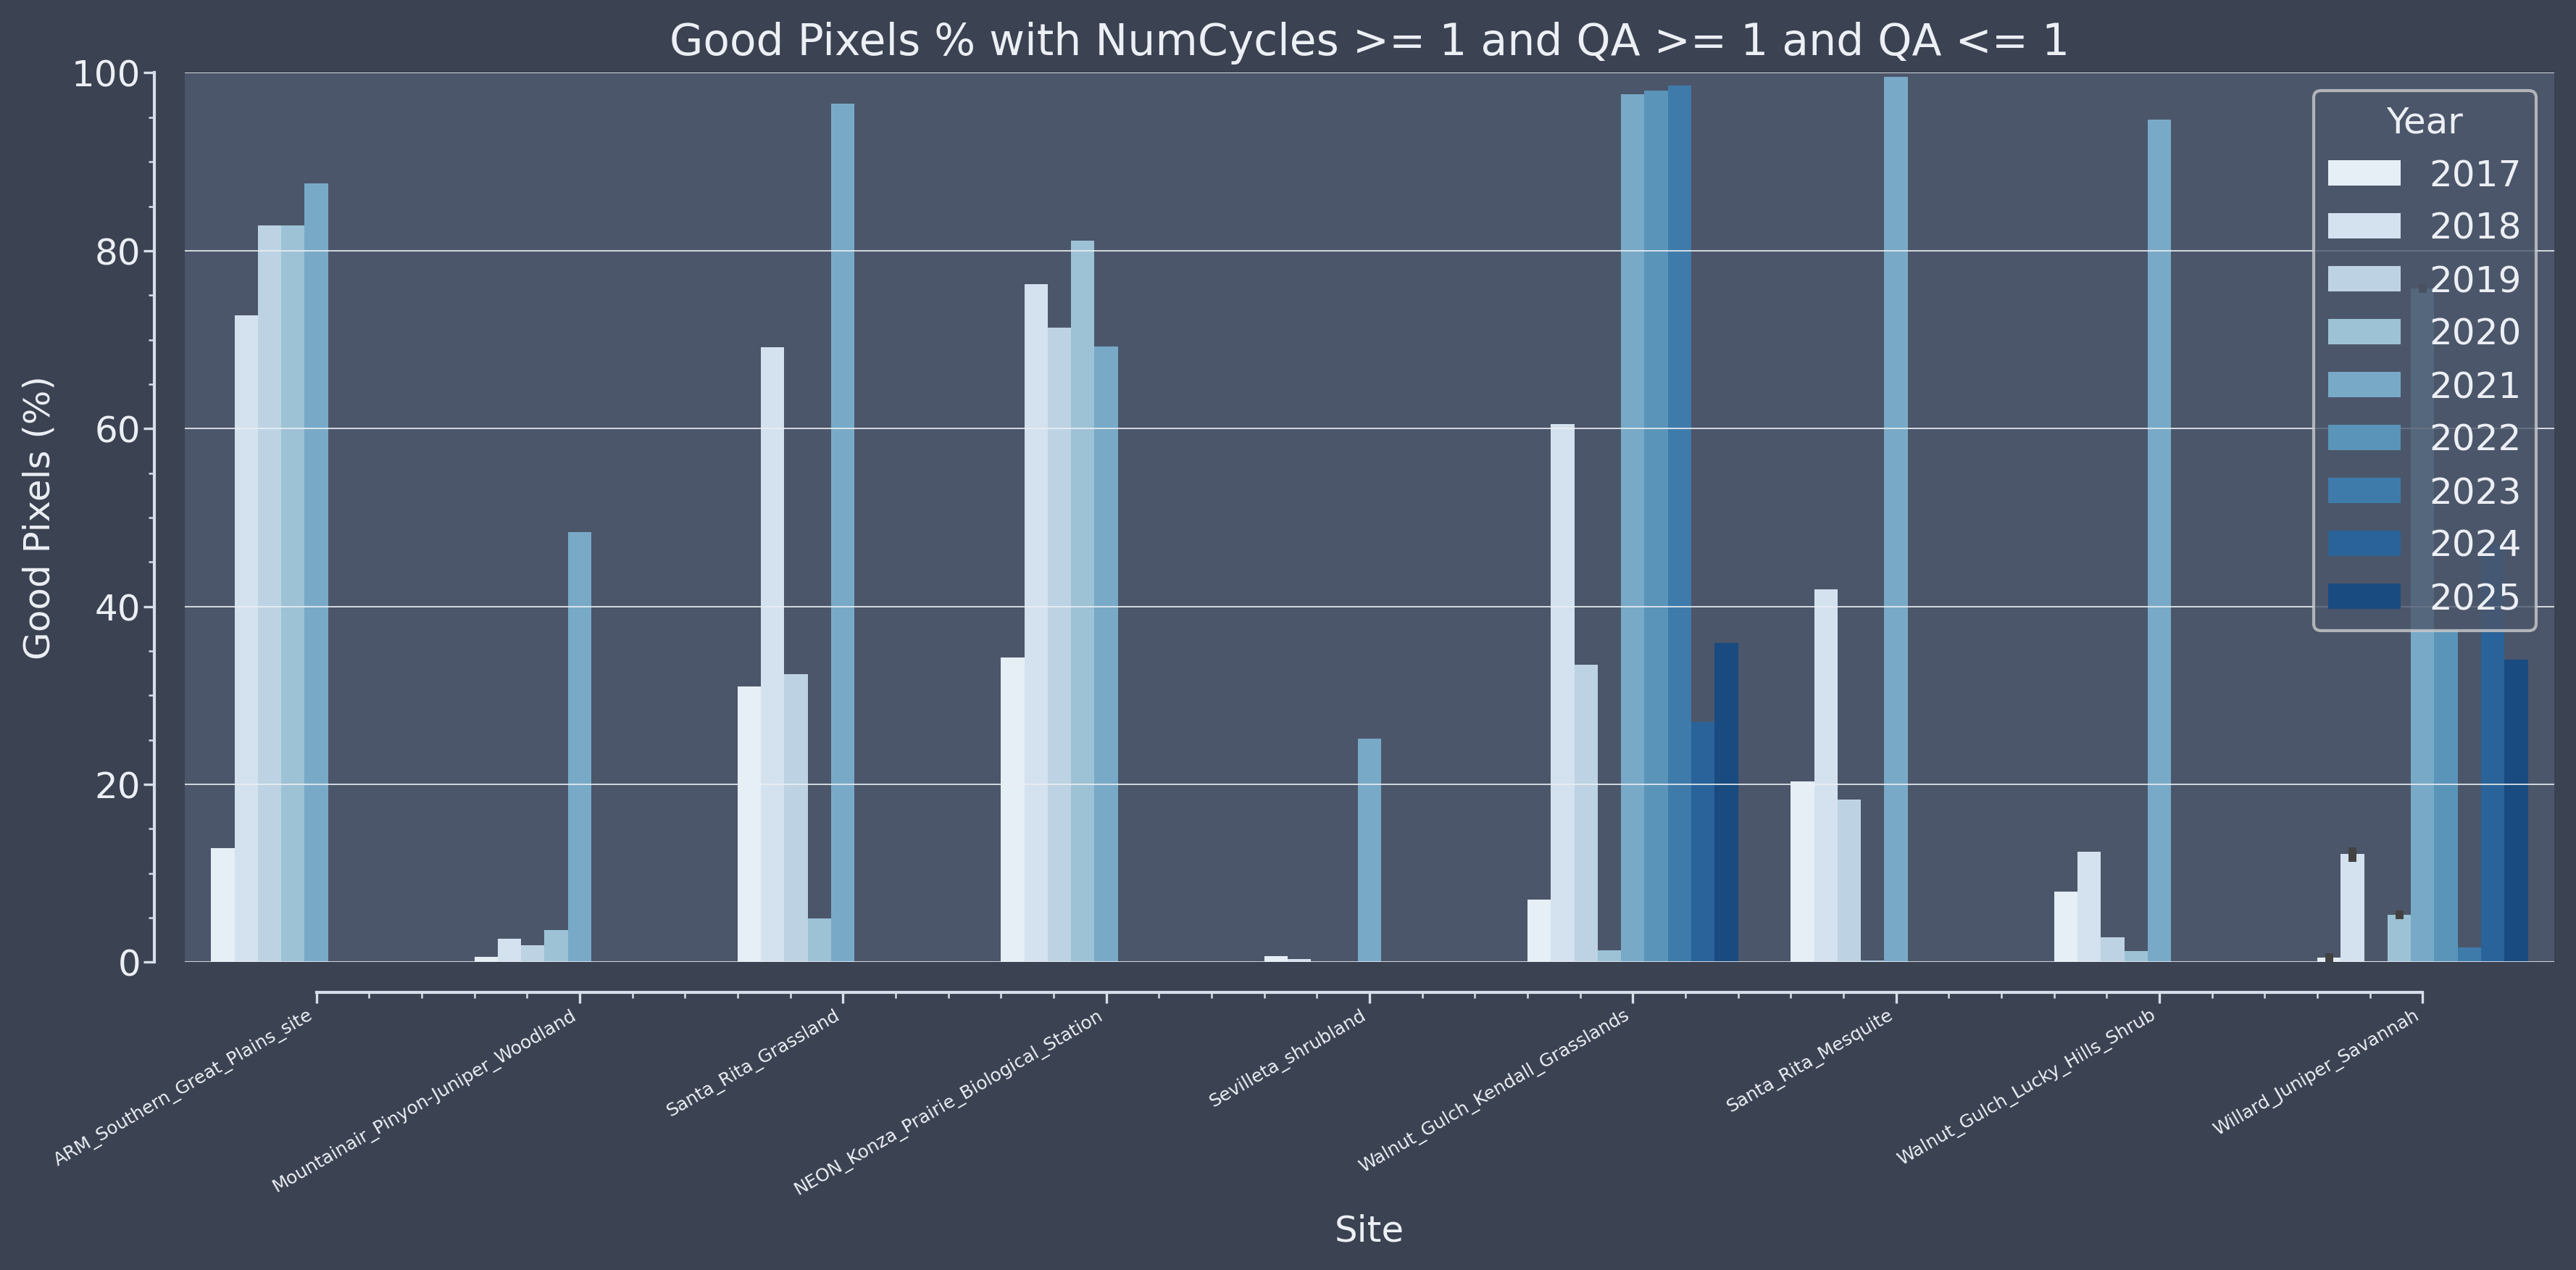

Source data for this figure (header and first rows):
file, site, year, good_pixels, total_pixels, percent_good_pixels
/projectnb/modislc/users/fache/data/plan…, ARM_Southern_Great_Plains_site, 2017, 1423527, 11108889, 12.814%
/projectnb/modislc/users/fache/data/plan…, ARM_Southern_Great_Plains_site, 2018, 8077799, 11108889, 72.715%
/projectnb/modislc/users/fache/data/plan…, ARM_Southern_Great_Plains_site, 2019, 9203952, 11108889, 82.852%
/projectnb/modislc/users/fache/data/plan…, ARM_Southern_Great_Plains_site, 2020, 9200454, 11108889, 82.821%
/projectnb/modislc/users/fache/data/plan…, ARM_Southern_Great_Plains_site, 2021, 9731474, 11108889, 87.601%
/projectnb/modislc/users/fache/data/plan…, Mountainair_Pinyon-Juniper_Woodland, 2017, 68471, 11112222, 0.616%
/projectnb/modislc/users/fache/data/plan…, Mountainair_Pinyon-Juniper_Woodland, 2018, 291412, 11112222, 2.622%
/projectnb/modislc/users/fache/data/plan…, Mountainair_Pinyon-Juniper_Woodland, 2019, 208938, 11112222, 1.880%
/projectnb/modislc/users/fache/data/plan…, Mountainair_Pinyon-Juniper_Woodland, 2020, 405590, 11112222, 3.650%
/projectnb/modislc/users/fache/data/plan…, Mountainair_Pinyon-Juniper_Woodland, 2021, 5378824, 11112222, 48.405%
/projectnb/modislc/users/fache/data/plan…, NEON_Konza_Prairie_Biological_Station, 2017, 3810665, 11108889, 34.303%
/projectnb/modislc/users/fache/data/plan…, NEON_Konza_Prairie_Biological_Station, 2018, 8472430, 11108889, 76.267%
/projectnb/modislc/users/fache/data/plan…, NEON_Konza_Prairie_Biological_Station, 2019, 7928365, 11108889, 71.370%
/projectnb/modislc/users/fache/data/plan…, NEON_Konza_Prairie_Biological_Station, 2020, 9017236, 11108889, 81.171%
/projectnb/modislc/users/fache/data/plan…, NEON_Konza_Prairie_Biological_Station, 2021, 7687909, 11108889, 69.205%
/projectnb/modislc/users/fache/data/plan…, Santa_Rita_Grassland, 2017, 3445680, 11112222, 31.008%
/projectnb/modislc/users/fache/data/plan…, Santa_Rita_Grassland, 2018, 7682501, 11112222, 69.136%
/projectnb/modislc/users/fache/data/plan…, Santa_Rita_Grassland, 2019, 3598422, 11112222, 32.383%
/projectnb/modislc/users/fache/data/plan…, Santa_Rita_Grassland, 2020, 546793, 11112222, 4.921%
/projectnb/modislc/users/fache/data/plan…, Santa_Rita_Grassland, 2021, 10723405, 11112222, 96.501%
/projectnb/modislc/users/fache/data/plan…, Santa_Rita_Mesquite, 2017, 2256376, 11112222, 20.305%
/projectnb/modislc/users/fache/data/plan…, Santa_Rita_Mesquite, 2018, 4661363, 11112222, 41.948%
/projectnb/modislc/users/fache/data/plan…, Santa_Rita_Mesquite, 2019, 2031173, 11112222, 18.279%
/projectnb/modislc/users/fache/data/plan…, Santa_Rita_Mesquite, 2020, 20103, 11112222, 0.181%
/projectnb/modislc/users/fache/data/plan…, Santa_Rita_Mesquite, 2021, 11062573, 11112222, 99.553%
/projectnb/modislc/users/fache/data/plan…, Sevilleta_shrubland, 2017, 78967, 11108889, 0.711%
/projectnb/modislc/users/fache/data/plan…, Sevilleta_shrubland, 2018, 35653, 11108889, 0.321%
/projectnb/modislc/users/fache/data/plan…, Sevilleta_shrubland, 2019, 6060, 11108889, 0.055%
/projectnb/modislc/users/fache/data/plan…, Sevilleta_shrubland, 2020, 840, 11108889, 0.008%
/projectnb/modislc/users/fache/data/plan…, Sevilleta_shrubland, 2021, 2792909, 11108889, 25.141%
/projectnb/modislc/users/fache/data/plan…, Walnut_Gulch_Kendall_Grasslands, 2017, 782300, 11115556, 7.038%
/projectnb/modislc/users/fache/data/plan…, Walnut_Gulch_Kendall_Grasslands, 2018, 6725284, 11115556, 60.503%
/projectnb/modislc/users/fache/data/plan…, Walnut_Gulch_Kendall_Grasslands, 2019, 3718150, 11115556, 33.450%
/projectnb/modislc/users/fache/data/plan…, Walnut_Gulch_Kendall_Grasslands, 2020, 148513, 11115556, 1.336%
/projectnb/modislc/users/fache/data/plan…, Walnut_Gulch_Kendall_Grasslands, 2021, 10847680, 11115556, 97.590%
/projectnb/modislc/users/fache/data/plan…, Walnut_Gulch_Lucky_Hills_Shrub, 2017, 886130, 11108889, 7.977%
/projectnb/modislc/users/fache/data/plan…, Walnut_Gulch_Lucky_Hills_Shrub, 2018, 1380838, 11108889, 12.430%
/projectnb/modislc/users/fache/data/plan…, Walnut_Gulch_Lucky_Hills_Shrub, 2019, 315444, 11108889, 2.840%
/projectnb/modislc/users/fache/data/plan…, Walnut_Gulch_Lucky_Hills_Shrub, 2020, 143005, 11108889, 1.287%
/projectnb/modislc/users/fache/data/plan…, Walnut_Gulch_Lucky_Hills_Shrub, 2021, 10526513, 11108889, 94.758%
/projectnb/modislc/users/fache/data/plan…, Willard_Juniper_Savannah, 2017, 50975, 11115556, 0.459%
/projectnb/modislc/users/fache/data/plan…, Willard_Juniper_Savannah, 2018, 1386850, 11115556, 12.477%
/projectnb/modislc/users/fache/data/plan…, Willard_Juniper_Savannah, 2019, 16739, 11115556, 0.151%
/projectnb/modislc/users/fache/data/plan…, Willard_Juniper_Savannah, 2020, 594687, 11115556, 5.350%
/projectnb/modislc/users/fache/data/plan…, Willard_Juniper_Savannah, 2021, 8423097, 11115556, 75.778%
/projectnb/modislc/users/fache/data/plan…, Walnut_Gulch_Kendall_Grasslands, 2022, 10894134, 11115556, 98.008%
/projectnb/modislc/users/fache/data/plan…, Walnut_Gulch_Kendall_Grasslands, 2023, 10955458, 11115556, 98.560%
/projectnb/modislc/users/fache/data/plan…, Walnut_Gulch_Kendall_Grasslands, 2024, 3000787, 11115556, 26.996%
/projectnb/modislc/users/fache/data/plan…, Walnut_Gulch_Kendall_Grasslands, 2025, 3988874, 11115556, 35.886%
/projectnb/modislc/users/fache/data/plan…, Willard_Juniper_Savannah, 2017, 66321, 11115556, 0.597%
/projectnb/modislc/users/fache/data/plan…, Willard_Juniper_Savannah, 2018, 1311787, 11115556, 11.801%
/projectnb/modislc/users/fache/data/plan…, Willard_Juniper_Savannah, 2019, 15764, 11115556, 0.142%
/projectnb/modislc/users/fache/data/plan…, Willard_Juniper_Savannah, 2020, 598200, 11115556, 5.382%
/projectnb/modislc/users/fache/data/plan…, Willard_Juniper_Savannah, 2021, 8425447, 11115556, 75.799%
/projectnb/modislc/users/fache/data/plan…, Willard_Juniper_Savannah, 2022, 4146776, 11115556, 37.306%
/projectnb/modislc/users/fache/data/plan…, Willard_Juniper_Savannah, 2023, 181504, 11115556, 1.633%
/projectnb/modislc/users/fache/data/plan…, Willard_Juniper_Savannah, 2024, 5222998, 11115556, 46.988%
/projectnb/modislc/users/fache/data/plan…, Willard_Juniper_Savannah, 2025, 3777206, 11115556, 33.981%
